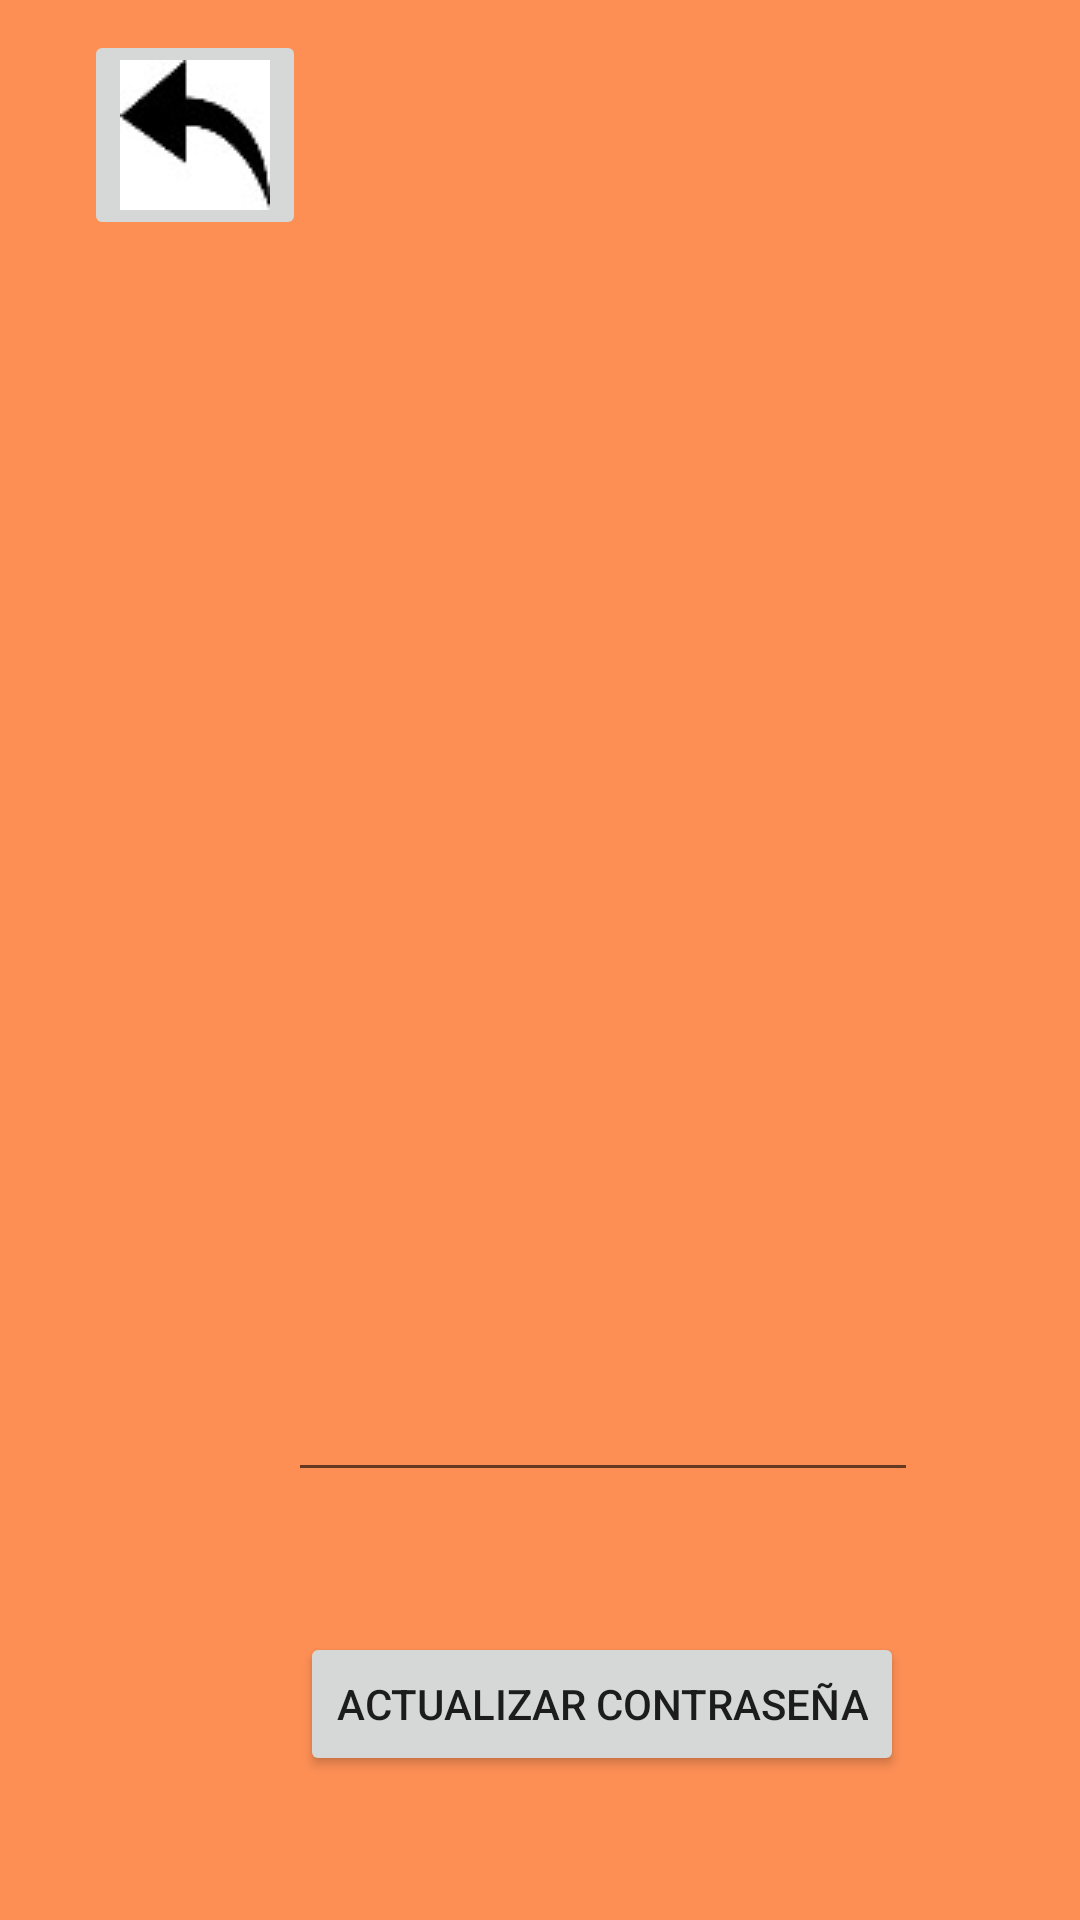

This screen was rendered from an Android layout file. Write that file and the resources it references.
<!-- AndroidManifest.xml: application theme AppTheme -->
<!-- res/layout/perfil_alumno.xml -->
<?xml version="1.0" encoding="utf-8"?>
<androidx.constraintlayout.widget.ConstraintLayout xmlns:android="http://schemas.android.com/apk/res/android"
    xmlns:app="http://schemas.android.com/apk/res-auto"
    xmlns:tools="http://schemas.android.com/tools"
    android:layout_width="match_parent"
    android:layout_height="match_parent"
    tools:context=".PerfilAlumno"
    android:background="@color/fondo">
    <ImageButton
        android:layout_width="wrap_content"
        android:layout_height="wrap_content"
        android:onClick="salircambiopwd"
        android:layout_marginLeft="28dp"
        android:layout_marginTop="10dp"
        app:srcCompat="@drawable/volver"
        tools:layout_editor_absoluteX="119dp"
        tools:layout_editor_absoluteY="99dp"
        app:layout_constraintLeft_toLeftOf="parent"
        app:layout_constraintTop_toTopOf="parent"/>

    <Button
        android:id="@+id/button3"
        android:layout_width="wrap_content"
        android:layout_height="wrap_content"
        android:layout_marginLeft="100dp"
        android:layout_marginTop="544dp"
        android:onClick="actualizarpwd"
        android:text="ACTUALIZAR CONTRASEÑA"
        app:layout_constraintLeft_toLeftOf="parent"
        app:layout_constraintTop_toTopOf="parent" />

    <EditText
        android:id="@+id/contrasenalumnos"
        android:layout_width="wrap_content"
        android:layout_height="wrap_content"
        android:layout_marginLeft="96dp"
        android:layout_marginTop="456dp"
        android:ems="10"
        android:inputType="textPersonName"
        app:layout_constraintLeft_toLeftOf="parent"
        app:layout_constraintTop_toTopOf="parent" />
</androidx.constraintlayout.widget.ConstraintLayout>
<!-- resources referenced by this layout -->
<resources>
  <color name="fondo">#A8FF5900</color>
  <!-- drawable volver: jpg bitmap (drawable, 1734 bytes) -->
  <style name="AppTheme" parent="Theme.AppCompat.Light.DarkActionBar">
          
  
          <item name="colorPrimaryDark">@color/colorPrimaryDark</item>
          <item name="colorAccent">@color/colorAccent</item>
  
      </style>
  <color name="colorPrimaryDark">#3700B3</color>
  <color name="colorAccent">#03DAC5</color>
</resources>
